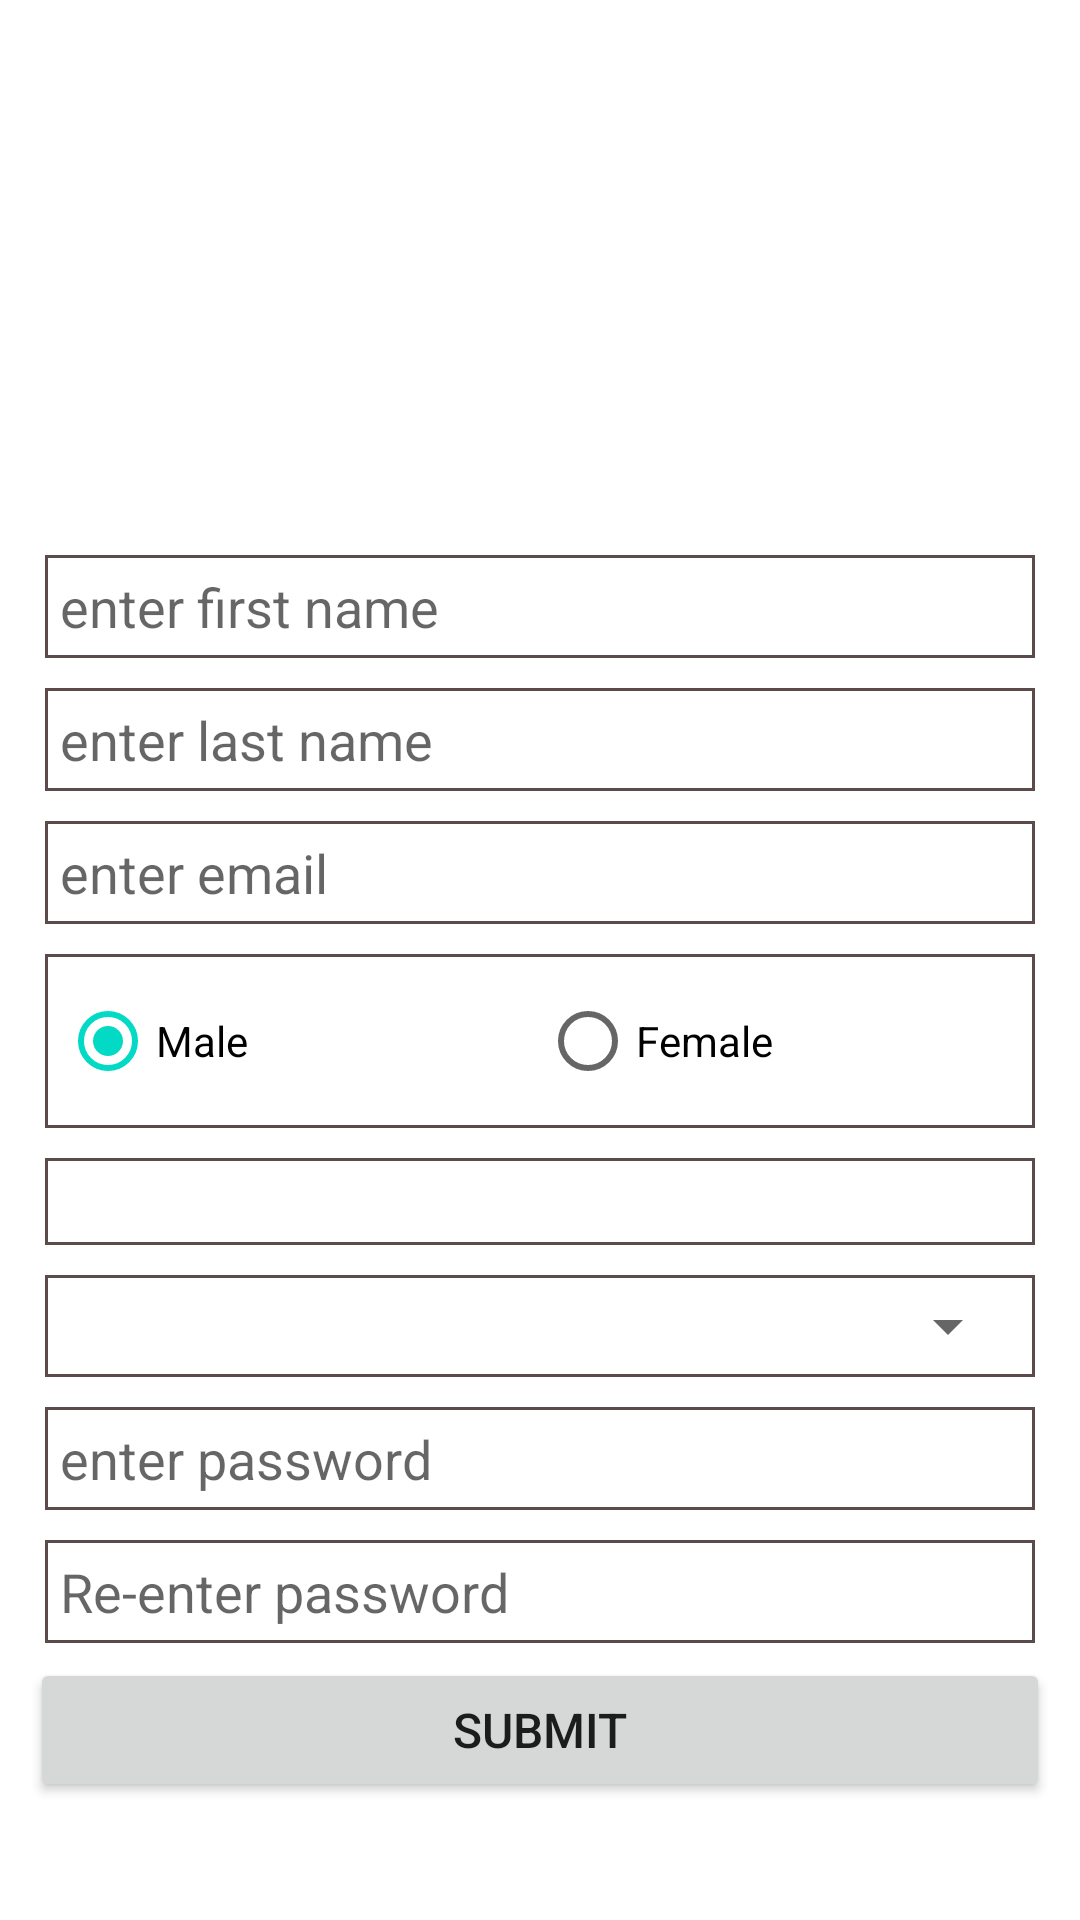

Produce the Android XML layout that renders to this screen, including the resource entries it uses.
<!-- AndroidManifest.xml: application theme Theme.TestAkshay14 -->
<!-- res/layout/activity_main.xml -->
<?xml version="1.0" encoding="utf-8"?>
<ScrollView xmlns:android="http://schemas.android.com/apk/res/android"
    xmlns:app="http://schemas.android.com/apk/res-auto"
    xmlns:tools="http://schemas.android.com/tools"
    android:layout_width="match_parent"
    android:layout_height="match_parent"
    tools:context=".SignUpActivity">


    <LinearLayout
        android:layout_width="match_parent"
        android:layout_height="wrap_content"
        android:orientation="vertical">

        <LinearLayout
            android:layout_width="match_parent"
            android:layout_height="wrap_content"
            android:layout_margin="10dp"
            android:orientation="vertical">

            <LinearLayout
                android:layout_width="match_parent"
                android:layout_height="wrap_content"
                android:layout_margin="10dp"
                android:gravity="center"
                android:orientation="horizontal">

                <ImageView
                    android:id="@+id/image"
                    android:layout_width="200dp"
                    android:layout_height="150dp"
                    android:scaleType="fitXY"
                    android:src="@drawable/ic_baseline_add_a_photo_24" />
            </LinearLayout>

            <EditText
                android:id="@+id/edFname"
                android:layout_width="match_parent"
                android:layout_height="wrap_content"
                android:layout_margin="5dp"
                android:background="@drawable/btn_squre"
                android:hint="enter first name"
                android:inputType="textPersonName" />

            <EditText
                android:id="@+id/edLname"
                android:layout_width="match_parent"
                android:layout_height="wrap_content"
                android:layout_margin="5dp"
                android:background="@drawable/btn_squre"
                android:hint="enter last name"
                android:inputType="textPersonName" />

            <EditText
                android:id="@+id/edEmail"
                android:layout_width="match_parent"
                android:layout_height="wrap_content"
                android:layout_margin="5dp"
                android:background="@drawable/btn_squre"
                android:hint="enter email  "
                android:inputType="textEmailAddress" />

            <RadioGroup
                android:id="@+id/rGrup"
                android:layout_width="match_parent"
                android:layout_height="wrap_content"
                android:layout_margin="5dp"
                android:background="@drawable/btn_squre"
                android:checkedButton="@id/rdMale"
                android:gravity="center"
                android:orientation="horizontal"
                android:weightSum="2">

                <RadioButton
                    android:id="@+id/rdMale"
                    android:layout_width="match_parent"
                    android:layout_height="wrap_content"
                    android:layout_weight="1"
                    android:text="Male"
                    android:textColor="@color/black" />

                <RadioButton
                    android:id="@+id/rdFemale"
                    android:layout_width="match_parent"
                    android:layout_height="wrap_content"
                    android:layout_weight="1"
                    android:text="Female"
                    android:textColor="@color/black" />

            </RadioGroup>

            <TextView
                android:id="@+id/tvDate"
                android:layout_width="match_parent"
                android:layout_height="wrap_content"
                android:layout_margin="5dp"
                android:maxLength="10"
                android:background="@drawable/btn_squre"
                android:textStyle="bold" />

            <LinearLayout
                android:layout_width="match_parent"
                android:layout_height="wrap_content"
                android:layout_margin="5dp"
                android:background="@drawable/btn_squre"
                android:orientation="vertical">

                <Spinner
                    android:id="@+id/sppiner"
                    android:layout_width="match_parent"
                    android:layout_height="wrap_content" />
            </LinearLayout>


            <EditText
                android:id="@+id/edPass"
                android:layout_width="match_parent"
                android:layout_height="wrap_content"
                android:layout_margin="5dp"
                android:background="@drawable/btn_squre"
                android:hint="enter password"
                android:inputType="textPassword" />

            <EditText
                android:id="@+id/edConPass"
                android:layout_width="match_parent"
                android:layout_height="wrap_content"
                android:layout_margin="5dp"
                android:background="@drawable/btn_squre"
                android:hint="Re-enter password"
                android:inputType="textPassword" />

            <Button
                android:id="@+id/btnSubmit"
                android:layout_width="match_parent"
                android:layout_height="wrap_content"
                android:text="Submit"
                android:textSize="16dp" />
        </LinearLayout>
    </LinearLayout>

</ScrollView>
<!-- resources referenced by this layout -->
<resources>
  <!-- drawable btn_squre (drawable) -->
  <?xml version="1.0" encoding="utf-8"?>
  <shape xmlns:android="http://schemas.android.com/apk/res/android">
  
      <stroke
          android:width="1dp"
          android:color="#5C4B4B" />
      <corners android:radius="0dp"
          />
      <padding
          android:bottom="5dp"
          android:left="5dp"
          android:right="5dp"
          android:top="5dp" />
  </shape>
  <style name="Theme.TestAkshay14" parent="Theme.MaterialComponents.DayNight.DarkActionBar">
          
          <item name="colorPrimary">@color/purple_500</item>
          <item name="colorPrimaryVariant">@color/purple_700</item>
          <item name="colorOnPrimary">@color/white</item>
          
          <item name="colorSecondary">@color/teal_200</item>
          <item name="colorSecondaryVariant">@color/teal_700</item>
          <item name="colorOnSecondary">@color/black</item>
          
          <item name="android:statusBarColor" tools:targetApi="l">?attr/colorPrimaryVariant</item>
          
      </style>
  <!-- not gathered from this repository: default colours our renderer supplied (Android Studio template values) -->
  <color name="purple_500">#FF6200EE</color>
  <color name="purple_700">#FF3700B3</color>
  <color name="teal_200">#FF03DAC5</color>
  <color name="teal_700">#FF018786</color>
  <color name="black">#FF000000</color>
  <color name="white">#FFFFFFFF</color>
</resources>
